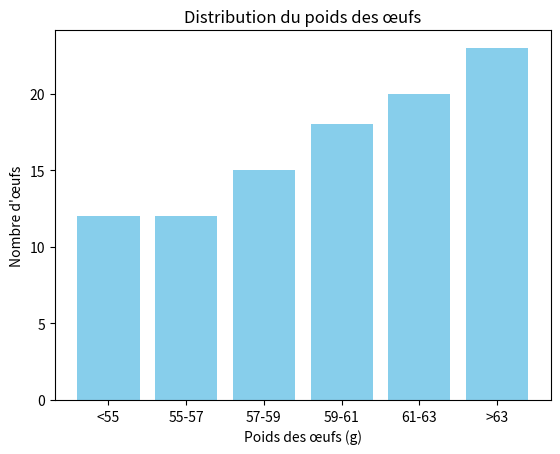

Python code for this plot:
import pandas as pd
import numpy as np
import matplotlib.pyplot as plt
from scipy.stats import norm

#Exercice 9

#1
categories = ['<55', '55-57', '57-59', '59-61', '61-63', '>63']
nombre_oeufs = [12, 12, 15, 18, 20, 23]

plt.bar(categories, nombre_oeufs, color='skyblue')
plt.xlabel('Poids des œufs (g)')
plt.ylabel('Nombre d\'œufs')
plt.title('Distribution du poids des œufs')
plt.show()

#3
s_e=3.97
#Calculé dans la question 2 (voir Word)
n=sum(nombre_oeufs)
print(n)
s=s_e*((n/(n-1))**(1/2))
print('\n', "3)")
print('\n',"s= ", s)
print('\n', "s et s_e sont très proches (3.99 et 3.97). Le vendeur a donc pris la bonne décision")